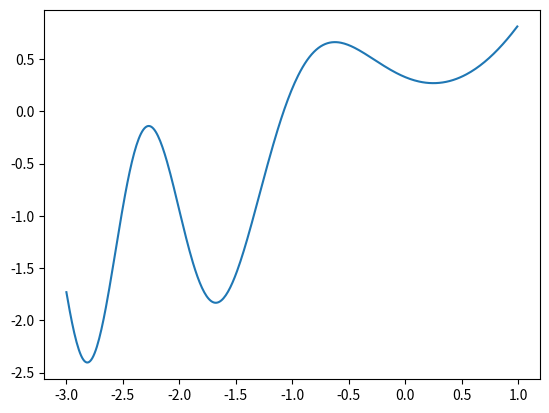

This figure's Python source:
import matplotlib.pyplot as plt
import numpy as np

def f(x):
    return np.sin(x**2 - x + 1/3) + x/2

def bisection(a, b, epsX, epsY):
    if f(a) * f(b) > 0:  # 01 02
        return -2
    
    while (True):
        x0 = (a + b) / 2  # 03
        if np.abs(a - x0) < epsX:  # 04
            return x0
        if np.abs(f(x0)) < epsY:  # 06
            return x0
        if f(x0) * f(a) < 0:  # 07
            b = x0
        else:
            a = x0


a = -3
b = 1
epsX = 0.1
epsY = 0.1

x = np.arange(a, b, 0.01)  # wyświetl funkcję
y = f(x)

print(bisection(a, b, epsX, epsY))  # bisekcja










plt.plot(x, y)
plt.show()